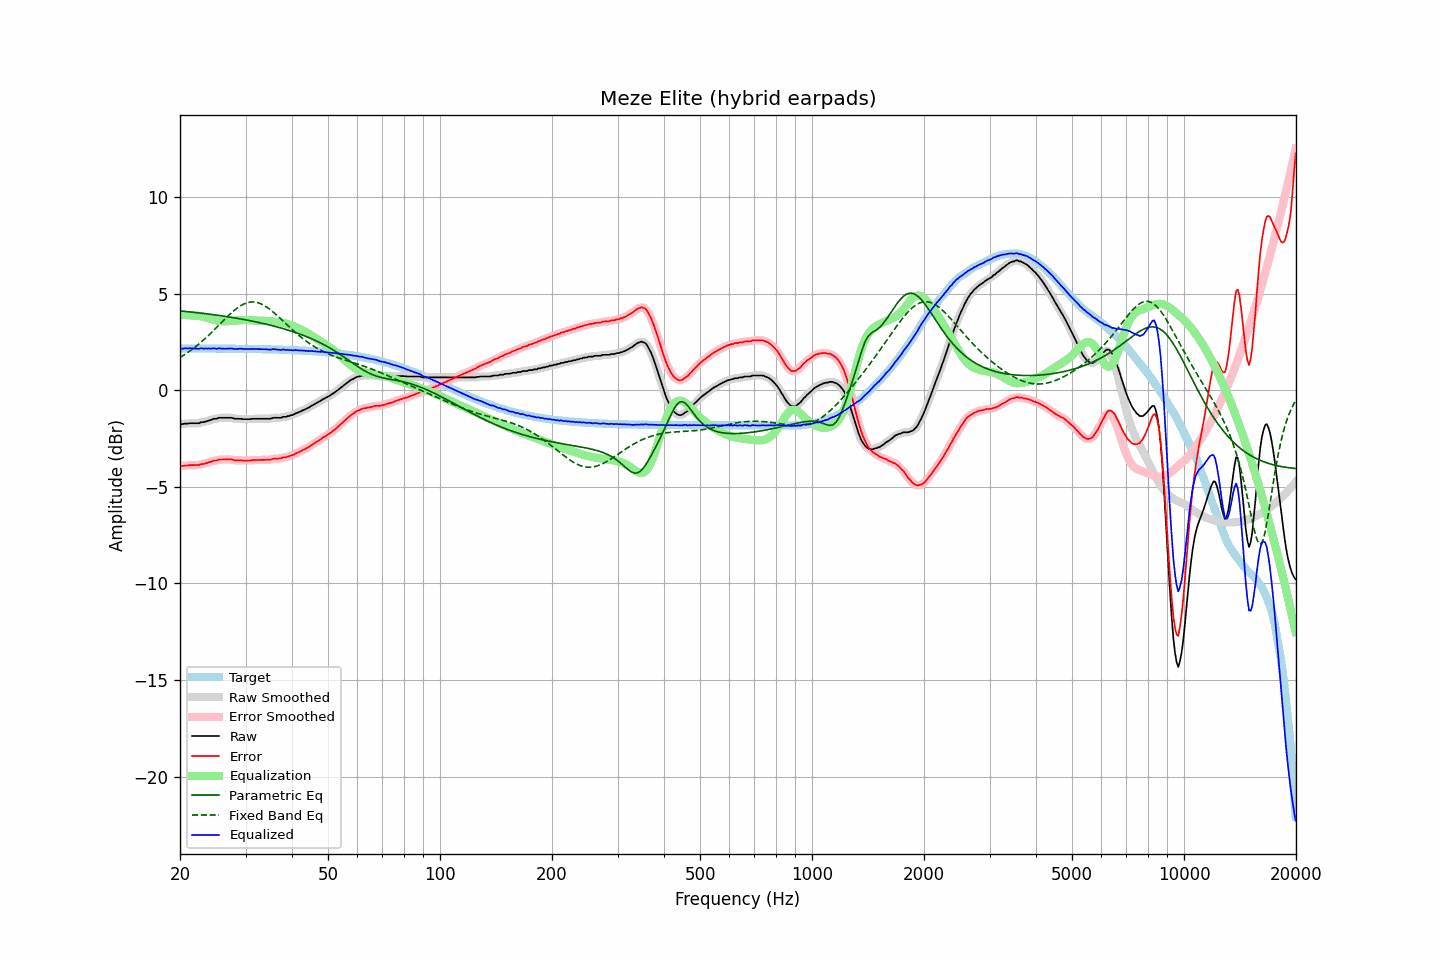

The table this chart was drawn from, first rows:
frequency, raw, error, smoothed, error_smoothed, equalization, parametric_eq, fixed_band_eq, equalized_raw, equalized_smoothed, target
20.00, -1.72, -3.89, -1.73, -3.90, 3.91, 4.11, 1.70, 2.18, 2.17, 2.17
20.20, -1.75, -3.92, -1.74, -3.91, 3.90, 4.10, 1.75, 2.15, 2.17, 2.17
20.40, -1.74, -3.91, -1.74, -3.91, 3.90, 4.10, 1.80, 2.16, 2.16, 2.17
20.61, -1.72, -3.89, -1.73, -3.90, 3.90, 4.09, 1.86, 2.18, 2.16, 2.17
20.81, -1.72, -3.89, -1.72, -3.89, 3.89, 4.08, 1.91, 2.17, 2.17, 2.17
21.02, -1.72, -3.89, -1.71, -3.88, 3.89, 4.07, 1.97, 2.17, 2.18, 2.17
21.23, -1.70, -3.87, -1.71, -3.88, 3.89, 4.06, 2.03, 2.18, 2.18, 2.17
21.44, -1.70, -3.87, -1.70, -3.87, 3.88, 4.05, 2.09, 2.18, 2.18, 2.17
21.66, -1.70, -3.87, -1.70, -3.87, 3.88, 4.04, 2.15, 2.17, 2.18, 2.17
21.87, -1.70, -3.87, -1.70, -3.87, 3.87, 4.04, 2.21, 2.17, 2.17, 2.17
22.09, -1.70, -3.87, -1.71, -3.87, 3.87, 4.03, 2.28, 2.16, 2.16, 2.17
22.31, -1.70, -3.87, -1.70, -3.87, 3.86, 4.02, 2.35, 2.16, 2.16, 2.17
22.54, -1.70, -3.87, -1.69, -3.85, 3.85, 4.01, 2.41, 2.15, 2.16, 2.17
22.76, -1.65, -3.82, -1.67, -3.84, 3.84, 4.00, 2.49, 2.18, 2.17, 2.17
22.99, -1.65, -3.82, -1.65, -3.82, 3.82, 3.99, 2.56, 2.17, 2.17, 2.17
23.22, -1.64, -3.81, -1.63, -3.80, 3.80, 3.98, 2.63, 2.16, 2.17, 2.17
23.45, -1.61, -3.78, -1.62, -3.78, 3.78, 3.97, 2.71, 2.16, 2.16, 2.16
23.69, -1.59, -3.76, -1.59, -3.76, 3.75, 3.96, 2.79, 2.16, 2.16, 2.16
23.92, -1.56, -3.73, -1.57, -3.73, 3.73, 3.95, 2.86, 2.16, 2.16, 2.16
24.16, -1.54, -3.71, -1.54, -3.70, 3.70, 3.94, 2.95, 2.16, 2.16, 2.16
24.40, -1.51, -3.67, -1.51, -3.67, 3.68, 3.92, 3.03, 2.16, 2.17, 2.16
24.65, -1.47, -3.63, -1.49, -3.65, 3.65, 3.91, 3.11, 2.18, 2.16, 2.16
24.89, -1.47, -3.63, -1.47, -3.63, 3.63, 3.90, 3.19, 2.16, 2.16, 2.16
25.14, -1.47, -3.63, -1.45, -3.61, 3.61, 3.89, 3.28, 2.14, 2.16, 2.16
25.39, -1.42, -3.58, -1.44, -3.60, 3.60, 3.88, 3.36, 2.18, 2.16, 2.16
25.65, -1.42, -3.58, -1.42, -3.58, 3.59, 3.87, 3.45, 2.17, 2.16, 2.16
25.91, -1.42, -3.58, -1.42, -3.58, 3.58, 3.85, 3.53, 2.16, 2.16, 2.16
26.16, -1.42, -3.58, -1.42, -3.58, 3.58, 3.84, 3.61, 2.15, 2.15, 2.16
26.43, -1.42, -3.58, -1.42, -3.58, 3.57, 3.83, 3.70, 2.15, 2.15, 2.16
26.69, -1.42, -3.58, -1.42, -3.58, 3.58, 3.82, 3.78, 2.15, 2.15, 2.16
26.96, -1.42, -3.58, -1.42, -3.58, 3.58, 3.80, 3.86, 2.16, 2.16, 2.16
27.23, -1.42, -3.58, -1.42, -3.58, 3.59, 3.79, 3.94, 2.16, 2.16, 2.16
27.50, -1.42, -3.58, -1.43, -3.58, 3.59, 3.78, 4.02, 2.17, 2.16, 2.15
27.77, -1.44, -3.60, -1.45, -3.60, 3.60, 3.76, 4.09, 2.16, 2.15, 2.15
28.05, -1.47, -3.62, -1.46, -3.61, 3.61, 3.75, 4.16, 2.13, 2.14, 2.15
28.33, -1.47, -3.62, -1.47, -3.62, 3.61, 3.74, 4.22, 2.14, 2.14, 2.15
28.62, -1.47, -3.62, -1.47, -3.62, 3.62, 3.72, 4.29, 2.15, 2.15, 2.15
28.90, -1.47, -3.62, -1.47, -3.62, 3.63, 3.71, 4.34, 2.16, 2.15, 2.15
29.19, -1.47, -3.62, -1.48, -3.63, 3.63, 3.69, 4.40, 2.16, 2.15, 2.15
29.48, -1.49, -3.64, -1.49, -3.63, 3.64, 3.68, 4.44, 2.14, 2.15, 2.15
29.78, -1.49, -3.64, -1.49, -3.64, 3.64, 3.66, 4.48, 2.14, 2.14, 2.15
30.08, -1.49, -3.64, -1.49, -3.64, 3.63, 3.65, 4.51, 2.14, 2.14, 2.14
30.38, -1.49, -3.64, -1.49, -3.64, 3.63, 3.63, 4.54, 2.14, 2.14, 2.14
30.68, -1.49, -3.63, -1.49, -3.63, 3.63, 3.61, 4.56, 2.14, 2.14, 2.14
30.99, -1.49, -3.63, -1.49, -3.63, 3.63, 3.60, 4.57, 2.13, 2.14, 2.14
31.30, -1.47, -3.61, -1.48, -3.62, 3.62, 3.58, 4.58, 2.15, 2.14, 2.14
31.61, -1.47, -3.61, -1.47, -3.61, 3.62, 3.56, 4.57, 2.14, 2.14, 2.14
31.93, -1.47, -3.61, -1.47, -3.61, 3.61, 3.55, 4.56, 2.14, 2.14, 2.14
32.24, -1.47, -3.61, -1.47, -3.61, 3.61, 3.53, 4.55, 2.14, 2.14, 2.14
32.57, -1.47, -3.61, -1.47, -3.61, 3.61, 3.51, 4.52, 2.13, 2.13, 2.13
32.89, -1.47, -3.60, -1.47, -3.60, 3.60, 3.49, 4.49, 2.13, 2.13, 2.13
33.22, -1.47, -3.60, -1.47, -3.60, 3.60, 3.47, 4.45, 2.13, 2.13, 2.13
33.55, -1.47, -3.60, -1.47, -3.60, 3.60, 3.46, 4.41, 2.13, 2.13, 2.13
33.89, -1.47, -3.60, -1.47, -3.60, 3.60, 3.44, 4.36, 2.13, 2.13, 2.13
34.23, -1.47, -3.60, -1.47, -3.60, 3.59, 3.42, 4.31, 2.12, 2.12, 2.12
34.57, -1.47, -3.59, -1.47, -3.60, 3.59, 3.40, 4.25, 2.11, 2.11, 2.12
34.92, -1.47, -3.59, -1.46, -3.58, 3.58, 3.38, 4.19, 2.11, 2.11, 2.12
35.27, -1.45, -3.57, -1.45, -3.57, 3.57, 3.36, 4.12, 2.12, 2.12, 2.12
35.62, -1.42, -3.54, -1.43, -3.55, 3.56, 3.33, 4.05, 2.14, 2.13, 2.12
35.97, -1.42, -3.54, -1.42, -3.54, 3.55, 3.31, 3.98, 2.13, 2.13, 2.11
... 635 more rows
